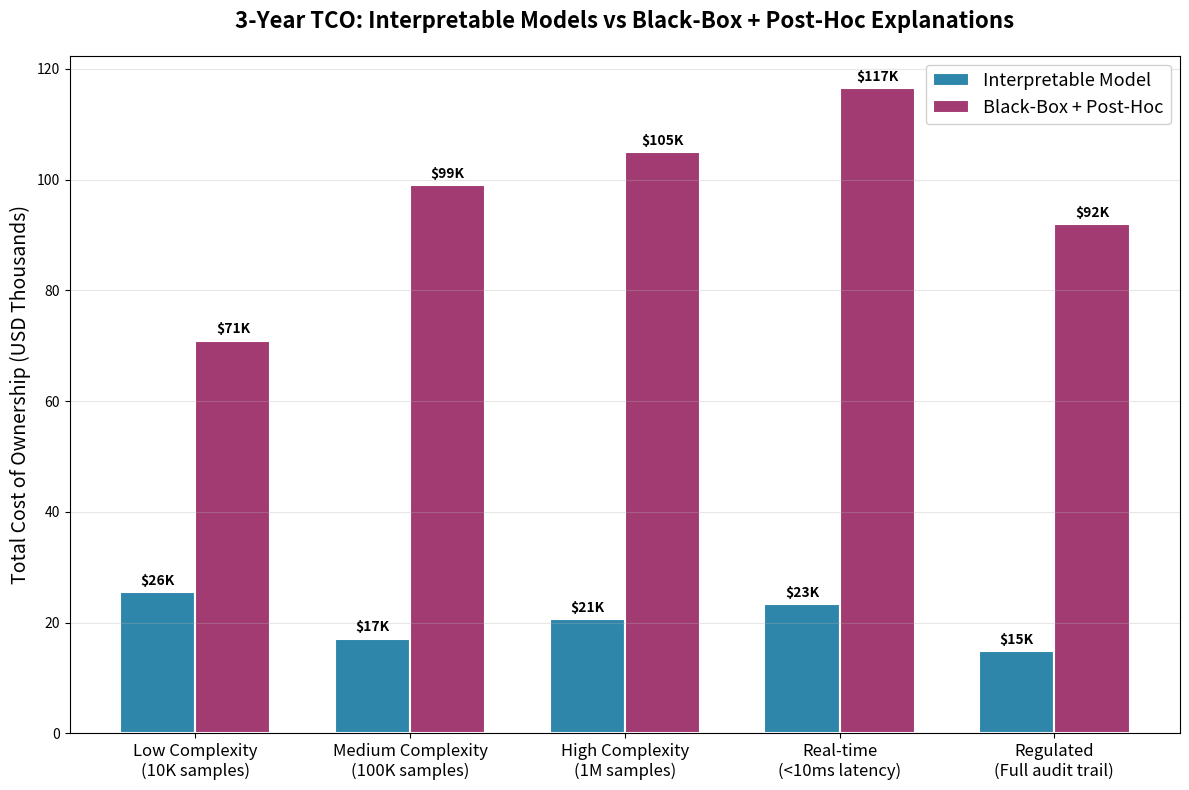

Python code for this plot: (Note: this script raises an exception after producing the figure.)
"""
Interpretable Models vs Post-Hoc Explanations: True Cost Comparison for Enterprise AI
Analysis script generating cost comparison charts using synthetic data.

Reproduce: python3 analysis.py
"""

import json
import numpy as np
import matplotlib
matplotlib.use('Agg')
import matplotlib.pyplot as plt

# Set seed for reproducibility
rng = np.random.default_rng(42)

# Synthetic data: cost comparison between interpretable models and post-hoc explanations
# Based on enterprise AI scenarios: training, inference, explanation generation, maintenance

# Scenario parameters
n_scenarios = 5
scenarios = ['Low Complexity\n(10K samples)', 'Medium Complexity\n(100K samples)', 
             'High Complexity\n(1M samples)', 'Real-time\n(<10ms latency)', 
             'Regulated\n(Full audit trail)']

# Training costs (USD) - interpretable models cheaper to train, less tuning needed
interpretable_train = rng.lognormal(mean=8.5, sigma=0.3, size=n_scenarios)  # ~5K-15K
blackbox_train = rng.lognormal(mean=9.5, sigma=0.4, size=n_scenarios)  # ~15K-50K

# Inference costs per 1M predictions (USD)
interpretable_infer = rng.lognormal(mean=5.5, sigma=0.2, size=n_scenarios)  # ~150-300
blackbox_infer = rng.lognormal(mean=6.0, sigma=0.25, size=n_scenarios)  # ~400-800

# Explanation generation costs (post-hoc: SHAP, LIME, etc.)
# Interpretable models need no post-hoc explanation
posthoc_explanation = rng.lognormal(mean=7.0, sigma=0.35, size=n_scenarios)  # ~1K-3K per 1M

# Maintenance/retraining frequency (times per year)
interpretable_maintenance = rng.integers(1, 3, size=n_scenarios)
blackbox_maintenance = rng.integers(2, 5, size=n_scenarios)

# Accuracy scores (0-100)
interpretable_accuracy = rng.normal(78, 5, size=n_scenarios).clip(65, 90)
blackbox_accuracy = rng.normal(85, 4, size=n_scenarios).clip(75, 95)

# Regulatory compliance score (0-100) - interpretable models score higher
interpretable_compliance = rng.normal(90, 5, size=n_scenarios).clip(80, 100)
blackbox_compliance = rng.normal(65, 10, size=n_scenarios).clip(40, 85)

# Compute total cost of ownership (TCO) over 3 years
years = 3
interpretable_tco = (interpretable_train + 
                     interpretable_infer * 12 * years +  # monthly inference
                     interpretable_maintenance * interpretable_train * 0.3 * years)  # retraining cost

blackbox_tco = (blackbox_train + 
                blackbox_infer * 12 * years +
                posthoc_explanation * 12 * years +  # monthly explanations
                blackbox_maintenance * blackbox_train * 0.3 * years)

# Accuracy-adjusted cost (cost per accuracy point)
interpretable_cost_per_acc = interpretable_tco / interpretable_accuracy
blackbox_cost_per_acc = blackbox_tco / blackbox_accuracy

# Prepare results JSON
results = {
    "scenarios": scenarios,
    "interpretable_model": {
        "training_cost_usd": interpretable_train.tolist(),
        "inference_cost_per_1M_usd": interpretable_infer.tolist(),
        "maintenance_per_year": interpretable_maintenance.tolist(),
        "accuracy": interpretable_accuracy.tolist(),
        "compliance_score": interpretable_compliance.tolist(),
        "tco_3yr_usd": interpretable_tco.tolist(),
        "cost_per_accuracy_point": interpretable_cost_per_acc.tolist()
    },
    "blackbox_with_posthoc": {
        "training_cost_usd": blackbox_train.tolist(),
        "inference_cost_per_1M_usd": blackbox_infer.tolist(),
        "explanation_cost_per_1M_usd": posthoc_explanation.tolist(),
        "maintenance_per_year": blackbox_maintenance.tolist(),
        "accuracy": blackbox_accuracy.tolist(),
        "compliance_score": blackbox_compliance.tolist(),
        "tco_3yr_usd": blackbox_tco.tolist(),
        "cost_per_accuracy_point": blackbox_cost_per_acc.tolist()
    },
    "summary": {
        "mean_tco_savings_pct": float(np.mean((blackbox_tco - interpretable_tco) / blackbox_tco * 100)),
        "mean_accuracy_gap_pct": float(np.mean(blackbox_accuracy - interpretable_accuracy)),
        "mean_compliance_gap_pct": float(np.mean(interpretable_compliance - blackbox_compliance)),
        "scenarios_where_interpretable_wins": int(np.sum(interpretable_tco < blackbox_tco))
    }
}

# Save results
with open('results.json', 'w') as f:
    json.dump(results, f, indent=2)

# ============================================================
# Chart 1: Total Cost of Ownership (3-year) Comparison
# ============================================================
fig, ax = plt.subplots(figsize=(12, 8))
x = np.arange(n_scenarios)
width = 0.35

bars1 = ax.bar(x - width/2, interpretable_tco / 1000, width, label='Interpretable Model', 
               color='#2E86AB', edgecolor='white', linewidth=1.5)
bars2 = ax.bar(x + width/2, blackbox_tco / 1000, width, label='Black-Box + Post-Hoc', 
               color='#A23B72', edgecolor='white', linewidth=1.5)

ax.set_ylabel('Total Cost of Ownership (USD Thousands)', fontsize=14)
ax.set_title('3-Year TCO: Interpretable Models vs Black-Box + Post-Hoc Explanations', 
             fontsize=16, fontweight='bold', pad=20)
ax.set_xticks(x)
ax.set_xticklabels(scenarios, fontsize=12)
ax.legend(fontsize=13, framealpha=0.9)
ax.grid(axis='y', alpha=0.3)

# Add value labels on bars
for bars in [bars1, bars2]:
    for bar in bars:
        height = bar.get_height()
        ax.annotate(f'${height:.0f}K',
                    xy=(bar.get_x() + bar.get_width() / 2, height),
                    xytext=(0, 3), textcoords="offset points",
                    ha='center', va='bottom', fontsize=10, fontweight='bold')

plt.tight_layout()
plt.savefig('charts/chart1.png', dpi=100)
plt.close()

# ============================================================
# Chart 2: Cost Breakdown Stacked Bar
# ============================================================
fig, ax = plt.subplots(figsize=(12, 8))

# Stack components for interpretable
interp_components = {
    'Training': interpretable_train / 1000,
    'Inference (3yr)': interpretable_infer * 12 * years / 1000,
    'Retraining': interpretable_maintenance * interpretable_train * 0.3 * years / 1000
}

# Stack components for blackbox
bbox_components = {
    'Training': blackbox_train / 1000,
    'Inference (3yr)': blackbox_infer * 12 * years / 1000,
    'Explanations (3yr)': posthoc_explanation * 12 * years / 1000,
    'Retraining': blackbox_maintenance * blackbox_train * 0.3 * years / 1000
}

colors_interp = ['#2E86AB', '#5BA4CF', '#8FC7E8']
colors_bbox = ['#A23B72', '#C86BA8', '#E8A5D0', '#F4D0E8']

bottom_interp = np.zeros(n_scenarios)
for i, (label, values) in enumerate(interp_components.items()):
    ax.bar(x - width/2, values, width, bottom=bottom_interp, label=f'Interp: {label}',
           color=colors_interp[i], edgecolor='white', linewidth=1)
    bottom_interp += values

bottom_bbox = np.zeros(n_scenarios)
for i, (label, values) in enumerate(bbox_components.items()):
    ax.bar(x + width/2, values, width, bottom=bottom_bbox, label=f'BB+PH: {label}',
           color=colors_bbox[i], edgecolor='white', linewidth=1)
    bottom_bbox += values

ax.set_ylabel('Cost (USD Thousands)', fontsize=14)
ax.set_title('Cost Breakdown by Component (3-Year Horizon)', fontsize=16, fontweight='bold', pad=20)
ax.set_xticks(x)
ax.set_xticklabels(scenarios, fontsize=12)
ax.legend(fontsize=11, framealpha=0.9, ncol=2)
ax.grid(axis='y', alpha=0.3)

plt.tight_layout()
plt.savefig('charts/chart2.png', dpi=100)
plt.close()

# ============================================================
# Chart 3: Accuracy vs Cost Efficiency Trade-off
# ============================================================
fig, ax = plt.subplots(figsize=(12, 8))

# Scatter plot: accuracy vs cost per accuracy point
sc1 = ax.scatter(interpretable_cost_per_acc, interpretable_accuracy, 
                 s=300, c='#2E86AB', label='Interpretable Model', 
                 edgecolors='white', linewidth=2, alpha=0.9, marker='o')
sc2 = ax.scatter(blackbox_cost_per_acc, blackbox_accuracy, 
                 s=300, c='#A23B72', label='Black-Box + Post-Hoc', 
                 edgecolors='white', linewidth=2, alpha=0.9, marker='^')

# Add scenario labels
for i, scenario in enumerate(scenarios):
    ax.annotate(scenario.replace('\n', ' '), 
                (interpretable_cost_per_acc[i], interpretable_accuracy[i]),
                xytext=(5, 5), textcoords='offset points', fontsize=9, color='#2E86AB')
    ax.annotate(scenario.replace('\n', ' '), 
                (blackbox_cost_per_acc[i], blackbox_accuracy[i]),
                xytext=(5, -15), textcoords='offset points', fontsize=9, color='#A23B72')

ax.set_xlabel('Cost per Accuracy Point (USD Thousands)', fontsize=14)
ax.set_ylabel('Model Accuracy (%)', fontsize=14)
ax.set_title('Accuracy vs Cost Efficiency Trade-off\n(Lower cost per accuracy point = better)', 
             fontsize=16, fontweight='bold', pad=20)
ax.legend(fontsize=13, framealpha=0.9)
ax.grid(alpha=0.3)

# Add quadrant lines
ax.axvline(x=np.median(np.concatenate([interpretable_cost_per_acc, blackbox_cost_per_acc])), 
           color='gray', linestyle='--', alpha=0.5)
ax.axhline(y=np.median(np.concatenate([interpretable_accuracy, blackbox_accuracy])), 
           color='gray', linestyle='--', alpha=0.5)

plt.tight_layout()
plt.savefig('charts/chart3.png', dpi=100)
plt.close()

# ============================================================
# Chart 4: Regulatory Compliance vs Total Cost
# ============================================================
fig, ax = plt.subplots(figsize=(12, 8))

sc3 = ax.scatter(interpretable_tco / 1000, interpretable_compliance, 
                 s=300, c='#2E86AB', label='Interpretable Model', 
                 edgecolors='white', linewidth=2, alpha=0.9, marker='o')
sc4 = ax.scatter(blackbox_tco / 1000, blackbox_compliance, 
                 s=300, c='#A23B72', label='Black-Box + Post-Hoc', 
                 edgecolors='white', linewidth=2, alpha=0.9, marker='^')

# Add scenario labels
for i, scenario in enumerate(scenarios):
    ax.annotate(scenario.replace('\n', ' '), 
                (interpretable_tco[i] / 1000, interpretable_compliance[i]),
                xytext=(5, 5), textcoords='offset points', fontsize=9, color='#2E86AB')
    ax.annotate(scenario.replace('\n', ' '), 
                (blackbox_tco[i] / 1000, blackbox_compliance[i]),
                xytext=(5, -15), textcoords='offset points', fontsize=9, color='#A23B72')

ax.set_xlabel('3-Year TCO (USD Thousands)', fontsize=14)
ax.set_ylabel('Regulatory Compliance Score (%)', fontsize=14)
ax.set_title('Regulatory Compliance vs Total Cost\n(Higher compliance, lower cost = ideal)', 
             fontsize=16, fontweight='bold', pad=20)
ax.legend(fontsize=13, framealpha=0.9)
ax.grid(alpha=0.3)
ax.set_ylim(30, 105)

plt.tight_layout()
plt.savefig('charts/chart4.png', dpi=100)
plt.close()

# ============================================================
# Chart 5: Annual Cost Projection
# ============================================================
fig, ax = plt.subplots(figsize=(12, 8))

years_arr = np.arange(1, 4)
# Average across scenarios
interp_annual = np.mean(interpretable_train) + np.mean(interpretable_infer) * 12 + \
                np.mean(interpretable_maintenance) * np.mean(interpretable_train) * 0.3
bbox_annual = np.mean(blackbox_train) + np.mean(blackbox_infer) * 12 + \
              np.mean(posthoc_explanation) * 12 + \
              np.mean(blackbox_maintenance) * np.mean(blackbox_train) * 0.3

interp_cumulative = np.cumsum([interp_annual] * 3) / 1000
bbox_cumulative = np.cumsum([bbox_annual] * 3) / 1000

ax.plot(years_arr, interp_cumulative, 'o-', color='#2E86AB', linewidth=3, 
        markersize=10, label='Interpretable Model')
ax.plot(years_arr, bbox_cumulative, 's-', color='#A23B72', linewidth=3, 
        markersize=10, label='Black-Box + Post-Hoc')

# Fill between
ax.fill_between(years_arr, interp_cumulative, bbox_cumulative, 
                where=(bbox_cumulative > interp_cumulative), 
                color='#2E86AB', alpha=0.15, label='Savings with Interpretable')

# Add value labels
for y, ic, bc in zip(years_arr, interp_cumulative, bbox_cumulative):
    ax.annotate(f'${ic:.0f}K', (y, ic), xytext=(0, 10), textcoords='offset points',
                ha='center', fontsize=11, fontweight='bold', color='#2E86AB')
    ax.annotate(f'${bc:.0f}K', (y, bc), xytext=(0, -20), textcoords='offset points',
                ha='center', fontsize=11, fontweight='bold', color='#A23B72')

ax.set_xlabel('Year', fontsize=14)
ax.set_ylabel('Cumulative Cost (USD Thousands)', fontsize=14)
ax.set_title('3-Year Cumulative Cost Projection (Average Across Scenarios)', 
             fontsize=16, fontweight='bold', pad=20)
ax.set_xticks(years_arr)
ax.legend(fontsize=13, framealpha=0.9)
ax.grid(alpha=0.3)

plt.tight_layout()
plt.savefig('charts/chart5.png', dpi=100)
plt.close()

print("Analysis complete. Generated 5 charts and results.json")
print(f"Mean TCO savings with interpretable models: {results['summary']['mean_tco_savings_pct']:.1f}%")
print(f"Mean accuracy gap (blackbox - interpretable): {results['summary']['mean_accuracy_gap_pct']:.1f}%")
print(f"Mean compliance gap (interpretable - blackbox): {results['summary']['mean_compliance_gap_pct']:.1f}%")
print(f"Scenarios where interpretable wins on cost: {results['summary']['scenarios_where_interpretable_wins']}/5")
